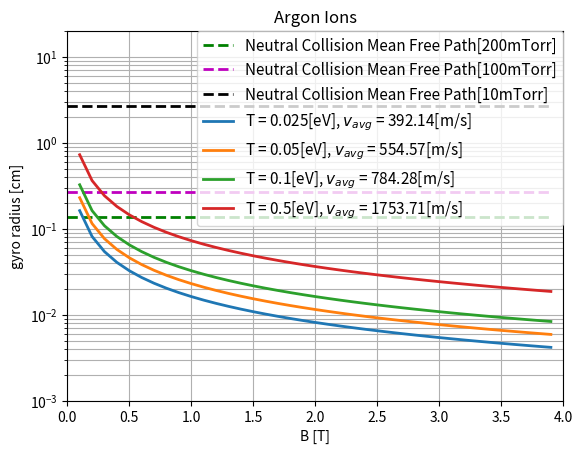

Python code for this plot:
# Author: Brian Lynch
# Edited: 6/1/16
##############################################################################

import math
import numpy as np
import matplotlib.pyplot as plt

##############################################################################
# Physical constants

echarge  = float("1.6022e-19")                 # Coloumbs
evjoule  = float("1.6022e-19")                 # eV = ev_to_joule Joules
grav     = float("9.81")                       # m s^-2
eperm    = float("8.854e-12")                  # s^4 A^2 m^-3 kg^-1
TorrConv = 133.322                             # (N m^-2) / Torr
m_Ar     = float("6.633e-26")                  # kg
T_Ar     = 0.025 * evjoule                     # eV
kb       = float("1.381e-23")                  # m^2 kg s^-2 K^-1
v_Ar     = math.sqrt(T_Ar / (m_Ar))            # m s^-1
vt_Ar    = math.sqrt(8.0 / math.pi) * v_Ar     # m s^-1
r_Ar     = float("188.0e-12")                  # m
A_Ar     = r_Ar * r_Ar * math.pi               # m^2

##############################################################################
# Functions
def omega_p(n,m,q):
    return math.sqrt(n * q**2 / (m * eperm))
    
def omega_B(q,B,m):
    return q * B / m

def debL(kT,n,q):
    return math.sqrt(eperm * kT * evjoule / (n * q**2))

def vav(kT,m):
    return math.sqrt(8.0 * kT * evjoule / (m * math.pi))
    
def gyro_rad(m,v,q,B):
    return m * v / (q * B)    

##############################################################################
# evenly sampled B 0.1 T intervals
B         = np.arange(0.0, 4.0, 0.1)
mfp_array = np.empty(40)

#plot for a variety of ion temperatures
kT_sil_list = [0.025,0.05,0.10,0.5000]
plt.rc('lines', linewidth = 2)
plt.xticks(np.arange(0,5,0.5))
plt.yticks(np.arange(0,100,5))
plt.grid(True, which='both')

#Calculate the dust neutral collision mean free path for 200mTorr case
P_Ar     = 200.0 * TorrConv / 1000.0           # N m^-2
n_Ar     = P_Ar / (T_Ar)                       # # m^-3
mfp_Ar   = 1.0 / (A_Ar * n_Ar)                 # m
mfp_array.fill(100*mfp_Ar)
print('dust mfp [200mTorr] = ' + '{:3.2e}'.format(mfp_Ar) + ' [m]')
plt.plot(B,mfp_array,'g--',label='Neutral Collision Mean Free Path[200mTorr]')

#Calculate the dust neutral collision mean free path for 100mTorr case
P_Ar     = 100.0 * TorrConv / 1000.0           # N m^-2
n_Ar     = P_Ar / (T_Ar)                       # # m^-3
mfp_Ar   = 1.0 / (A_Ar * n_Ar)
mfp_array.fill(100*mfp_Ar)
print('dust mfp [200mTorr] = ' + '{:3.2e}'.format(mfp_Ar) + ' [m]')
plt.plot(B,mfp_array,'m--',label='Neutral Collision Mean Free Path[100mTorr]')

#Calculate the dust neutral collision mean free path for 10mTorr case
P_Ar     = 10.0 * TorrConv / 1000.0            # N m^-2
n_Ar     = P_Ar / (T_Ar)                       # # m^-3
mfp_Ar   = 1.0 / (A_Ar * n_Ar)
mfp_array.fill(100*mfp_Ar)
print('dust mfp [200mTorr] = ' + '{:3.2e}'.format(mfp_Ar) + ' [m]')
plt.plot(B,mfp_array,'k--',label='Neutral Collision Mean Free Path[10mTorr]')

#Plot for a variety of different ion temperatures
for i in range (0,4,1):
    v_itr = vav(kT_sil_list[i],m_Ar)
    plt.plot(B,100*gyro_rad(m_Ar,v_itr,echarge,B),label='T = '
             + str(round(kT_sil_list[i],3)) +
             '[eV], $v_{avg}$ = ' + str(round(v_itr,2)) + '[m/s]')
  
plt.axis([0.0,4.0,0.001,20])
plt.yscale('log')
plt.legend(loc=1,ncol=1,borderaxespad=0.,prop={'size':11})
plt.xlabel('B [T]')
plt.ylabel('gyro radius [cm]')
plt.title('Argon Ions')
          
testname = 'Argon_ion_gyro.png'
          
plt.savefig(str(testname))
plt.show()
